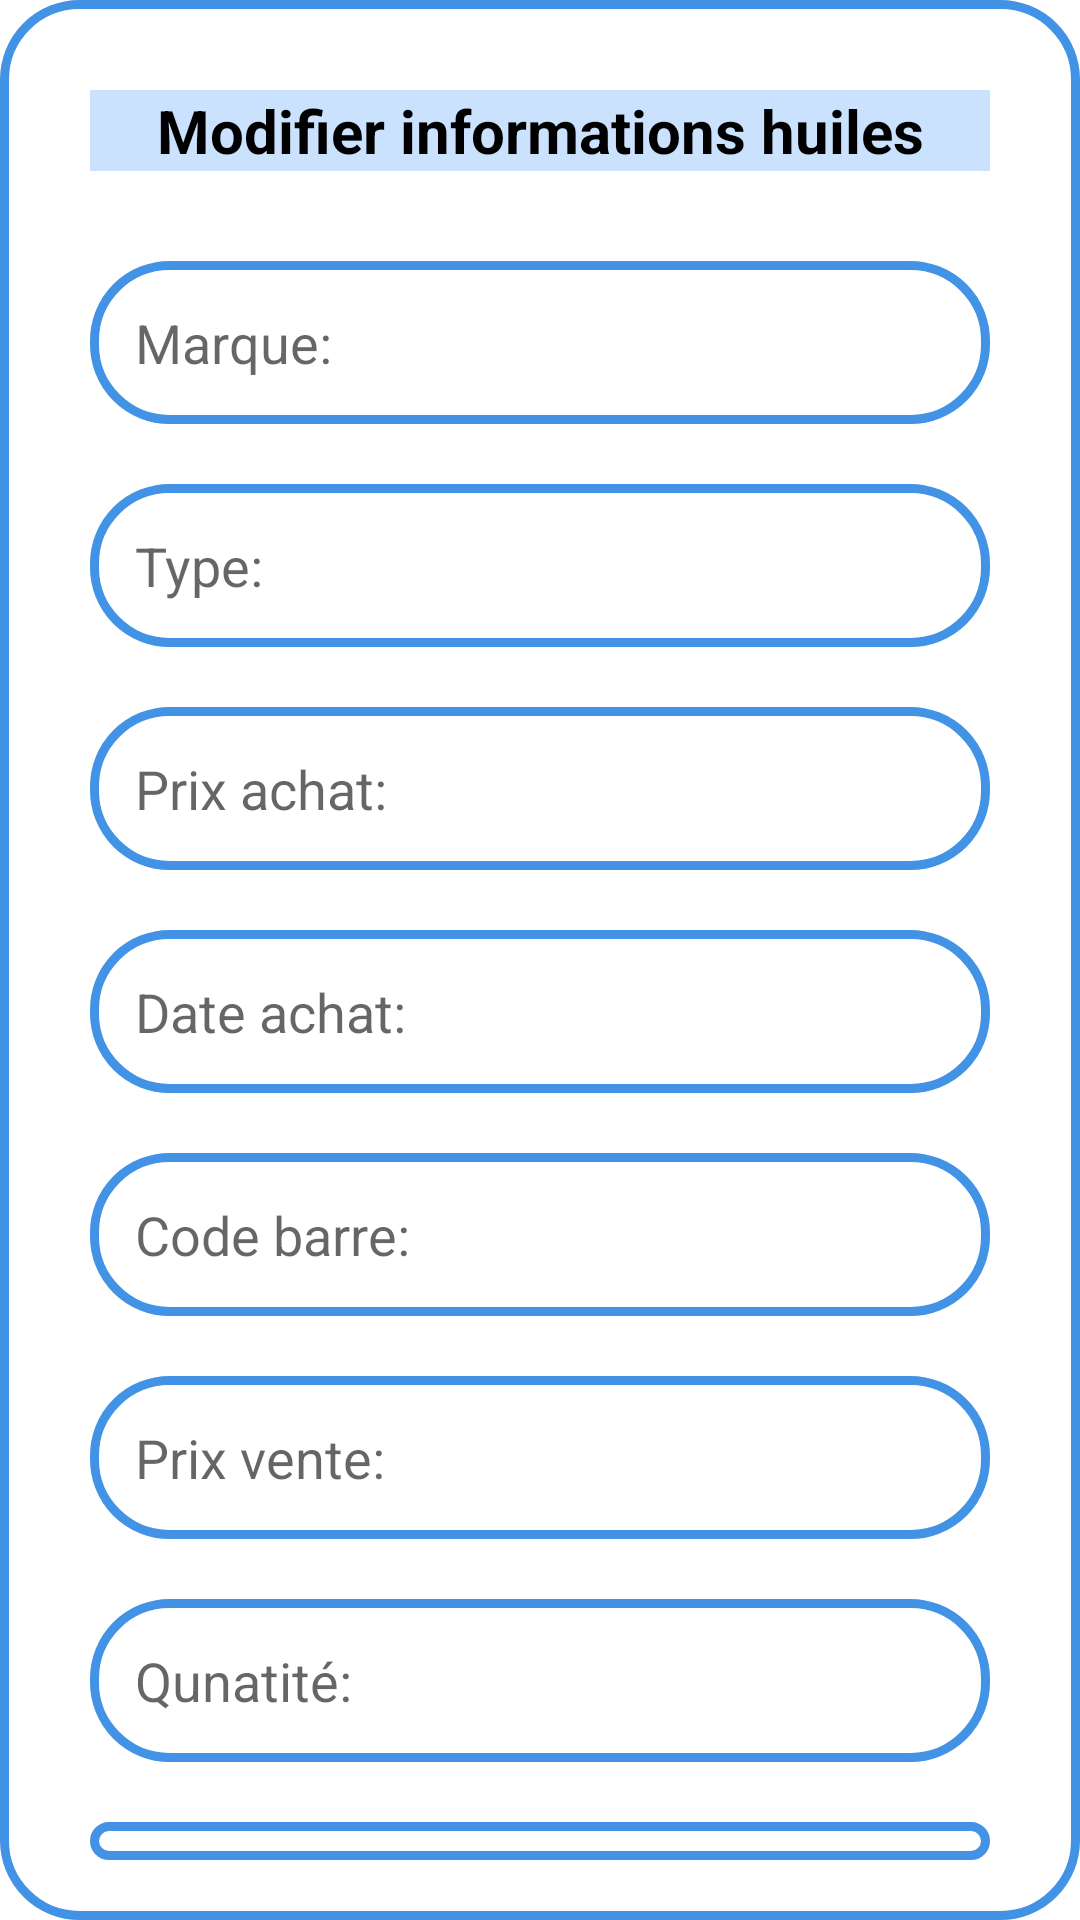

Android layout source for this screen:
<!-- AndroidManifest.xml: application theme Theme.GestionPieceAuto -->
<!-- res/layout/modifier_huile.xml -->
<?xml version="1.0" encoding="utf-8"?>
<LinearLayout xmlns:android="http://schemas.android.com/apk/res/android"
    android:layout_width="match_parent"
    android:layout_height="wrap_content"
    android:orientation="vertical"
    android:gravity="center"
    android:layout_margin="15dp"

    >
    <LinearLayout
        android:layout_width="match_parent"
        android:layout_height="wrap_content"
        android:orientation="vertical"
        android:padding="15dp"
        android:background="@drawable/shape_background"
        android:paddingBottom="15dp"
        android:paddingLeft="8dp"
        android:paddingRight="8dp"
        >
        <TextView
            android:layout_width="match_parent"
            android:layout_height="wrap_content"
            android:text="Modifier informations huiles"
            android:textSize="20sp"
            android:textColor="@color/black"
            android:background="#cbe2fe"
            android:layout_margin="15dp"
            android:layout_gravity="center"
            android:autoSizeMaxTextSize="18sp"
            android:textStyle="bold"
            android:paddingLeft="15dp"
            android:paddingRight="15dp"
            android:gravity="center"

            />
        <EditText
            android:id="@+id/nov_marque_huile"
            android:layout_width="match_parent"
            android:layout_height="wrap_content"
            android:hint="Marque:"
            android:background="@drawable/shape_background"
            android:layout_marginLeft="15dp"
            android:layout_marginRight="15dp"
            android:layout_marginTop="15dp"
            android:layout_marginBottom="5dp"
            android:padding="15dp"
            android:inputType="text"
            />
        <EditText
            android:id="@+id/nov_type_huile"
            android:layout_width="match_parent"
            android:layout_height="wrap_content"
            android:hint="Type:"
            android:layout_marginLeft="15dp"
            android:layout_marginRight="15dp"
            android:layout_marginTop="15dp"
            android:layout_marginBottom="5dp"
            android:background="@drawable/shape_background"
            android:padding="15dp"
            android:inputType="text"

            />
        <EditText
            android:id="@+id/nov_prix_achat_huile"
            android:layout_width="match_parent"
            android:layout_height="wrap_content"
            android:hint="Prix achat:"
            android:layout_marginLeft="15dp"
            android:layout_marginRight="15dp"
            android:layout_marginTop="15dp"
            android:layout_marginBottom="5dp"
            android:background="@drawable/shape_background"
            android:padding="15dp"
            android:inputType="numberDecimal"

            />
        <EditText
            android:id="@+id/nov_date_achat_huile"
            android:layout_width="match_parent"
            android:layout_height="wrap_content"
            android:hint="Date achat:"
            android:layout_marginLeft="15dp"
            android:layout_marginRight="15dp"
            android:layout_marginTop="15dp"
            android:layout_marginBottom="5dp"
            android:background="@drawable/shape_background"
            android:padding="15dp"
            android:inputType="datetime"


            />
        <EditText
            android:id="@+id/nov_code_barre_huile"
            android:layout_width="match_parent"
            android:layout_height="wrap_content"
            android:hint="Code barre:"
            android:layout_marginLeft="15dp"
            android:layout_marginRight="15dp"
            android:layout_marginTop="15dp"
            android:layout_marginBottom="5dp"
            android:background="@drawable/shape_background"
            android:padding="15dp"
            android:inputType="number"

            />
        <EditText
            android:id="@+id/nov_prix_vente_huile"
            android:layout_width="match_parent"
            android:layout_height="wrap_content"
            android:hint="Prix vente:"
            android:layout_marginLeft="15dp"
            android:layout_marginRight="15dp"
            android:layout_marginTop="15dp"
            android:layout_marginBottom="5dp"
            android:background="@drawable/shape_background"
            android:padding="15dp"
            android:inputType="numberDecimal"
            />
        <EditText
            android:id="@+id/nov_quantite_huile"
            android:layout_width="match_parent"
            android:layout_height="wrap_content"
            android:hint="Qunatité:"
            android:layout_marginLeft="15dp"
            android:layout_marginRight="15dp"
            android:layout_marginTop="15dp"
            android:layout_marginBottom="5dp"
            android:background="@drawable/shape_background"
            android:padding="15dp"
            android:inputType="number"

            />
        <EditText
            android:id="@+id/nov_fornisseur_huile"
            android:layout_width="match_parent"
            android:layout_height="wrap_content"
            android:hint="Fornisseur:"
            android:layout_marginLeft="15dp"
            android:layout_marginRight="15dp"
            android:layout_marginTop="15dp"
            android:layout_marginBottom="5dp"
            android:background="@drawable/shape_background"
            android:padding="15dp"
            android:inputType="text"

            />
        <Button
            android:id="@+id/button_modifier_huile"
            android:layout_width="wrap_content"
            android:layout_height="wrap_content"
            android:text="Modifier"
            android:textStyle="bold"
            android:textSize="20sp"
            android:textColor="@color/black"
            android:layout_marginLeft="15dp"
            android:layout_marginRight="15dp"
            android:layout_marginTop="15dp"
            android:layout_marginBottom="5dp"
            android:backgroundTint="#cbe2fe"
            android:layout_gravity="center"

            />
    </LinearLayout>


</LinearLayout>
<!-- resources referenced by this layout -->
<resources>
  <color name="black">#FF000000</color>
  <!-- drawable shape_background (drawable) -->
  <?xml version="1.0" encoding="utf-8"?>
  <shape xmlns:android="http://schemas.android.com/apk/res/android"
       android:shape="rectangle"
      >
      
      <stroke android:color="#4293e5" android:width="3dp"/>
     <corners android:radius="25dp"/>
  
  </shape>
  <style name="Theme.GestionPieceAuto" parent="Theme.MaterialComponents.DayNight.NoActionBar">
          
          <item name="colorPrimary"> #72471A</item>
          <item name="colorPrimaryVariant"> @color/black</item>
          <item name="colorOnPrimary">#070707</item>
          
          <item name="colorSecondary">@color/teal_200</item>
          <item name="colorSecondaryVariant">@color/teal_700</item>
          <item name="colorOnSecondary">@color/black</item>
          
          
          <item name="android:statusBarColor">?attr/colorPrimaryVariant</item>
          
      </style>
  <color name="teal_200">#FF03DAC5</color>
  <color name="teal_700">#FF018786</color>
</resources>
